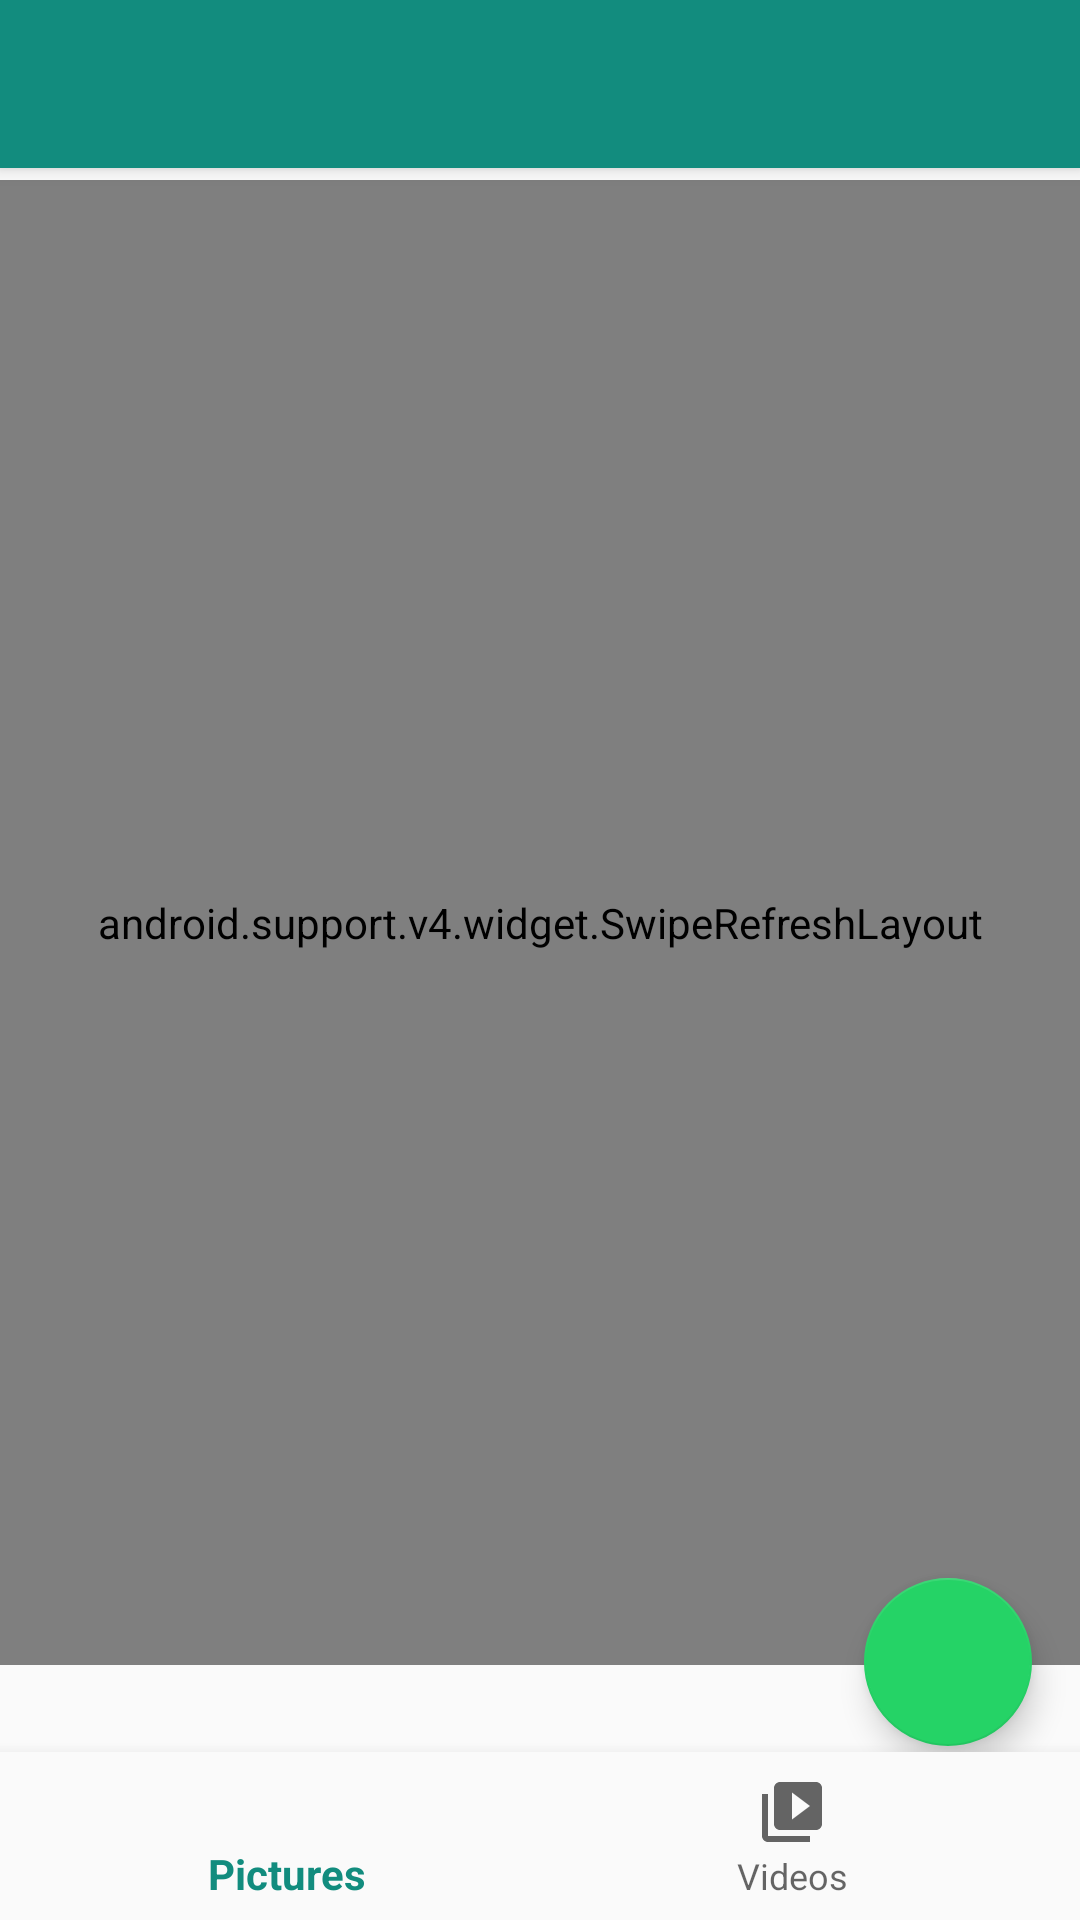

Reconstruct the res/layout file that produces this screen, plus the resources it refers to.
<!-- AndroidManifest.xml: activity theme AppTheme.NoActionBar -->
<!-- res/layout/activity_main.xml -->
<?xml version="1.0" encoding="utf-8"?>
<android.support.design.widget.CoordinatorLayout xmlns:android="http://schemas.android.com/apk/res/android"
    xmlns:app="http://schemas.android.com/apk/res-auto"
    xmlns:tools="http://schemas.android.com/tools"
    android:layout_width="match_parent"
    android:layout_height="match_parent"
    tools:context="com.hashcode.whatsstatussaver.MainActivity">

    <android.support.design.widget.AppBarLayout
        android:layout_width="match_parent"
        android:layout_height="wrap_content"
        android:theme="@style/AppTheme.AppBarOverlay">

        <android.support.v7.widget.Toolbar
            android:id="@+id/toolbar"
            android:layout_width="match_parent"
            android:layout_height="?attr/actionBarSize"
            android:background="?attr/colorPrimary"
            app:popupTheme="@style/AppTheme.PopupOverlay" />

    </android.support.design.widget.AppBarLayout>

    <include layout="@layout/content_main" android:id="@+id/include"
        android:layout_marginTop="60dp"
        android:layout_marginBottom="60dp"
        android:layout_height="match_parent"
        android:layout_width="match_parent" />
    <RelativeLayout
        android:layout_width="match_parent"
        android:layout_height="130dp"
        android:layout_gravity="bottom">

        <android.support.design.widget.FloatingActionButton
            android:id="@+id/fab"
            android:layout_width="wrap_content"
            android:layout_height="wrap_content"
            android:layout_alignParentEnd="true"
            android:layout_margin="@dimen/fab_margin"
            app:srcCompat="@drawable/ic_save_white_24dp"
            android:layout_alignParentRight="true" />
        <android.support.design.widget.BottomNavigationView
            android:id="@+id/main_bottom_navigation"
            android:soundEffectsEnabled="true"
            android:splitMotionEvents="true"
            android:layout_width="match_parent"
            android:layout_height="wrap_content"
            android:layout_alignParentBottom="true"
            android:layout_gravity="bottom"
            android:background="?android:attr/windowBackground"
            app:menu="@menu/navigation" />
    </RelativeLayout>


</android.support.design.widget.CoordinatorLayout>
<!-- res/layout/content_main.xml (included above) -->
<?xml version="1.0" encoding="utf-8"?>
<android.support.constraint.ConstraintLayout xmlns:android="http://schemas.android.com/apk/res/android"
    xmlns:app="http://schemas.android.com/apk/res-auto"
    xmlns:tools="http://schemas.android.com/tools"
    android:layout_width="match_parent"
    android:layout_height="match_parent"
    app:layout_behavior="@string/appbar_scrolling_view_behavior"
    tools:context="com.hashcode.whatsstatussaver.MainActivity"
    tools:showIn="@layout/activity_main">

<RelativeLayout
    android:layout_width="match_parent"
    android:layout_height="match_parent">

    <android.support.v4.widget.SwipeRefreshLayout
        xmlns:android="http://schemas.android.com/apk/res/android"
        android:id="@+id/refresh_layout"
        android:layout_width="368dp"
        android:layout_height="495dp"
        tools:layout_editor_absoluteY="8dp"
        tools:layout_editor_absoluteX="8dp">
    <android.support.v7.widget.RecyclerView
        android:id="@+id/status_grid_view"
        android:layout_width="wrap_content"
        android:layout_height="wrap_content" />

    </android.support.v4.widget.SwipeRefreshLayout>

</RelativeLayout>
</android.support.constraint.ConstraintLayout>
<!-- resources referenced by this layout -->
<resources>
  <dimen name="fab_margin">16dp</dimen>
  <style name="AppTheme.AppBarOverlay" parent="ThemeOverlay.AppCompat.Dark.ActionBar" />
  <style name="AppTheme.PopupOverlay" parent="ThemeOverlay.AppCompat.Light" />
  <style name="AppTheme.NoActionBar">
          <item name="windowActionBar">false</item>
          <item name="windowNoTitle">true</item>
      </style>
</resources>
